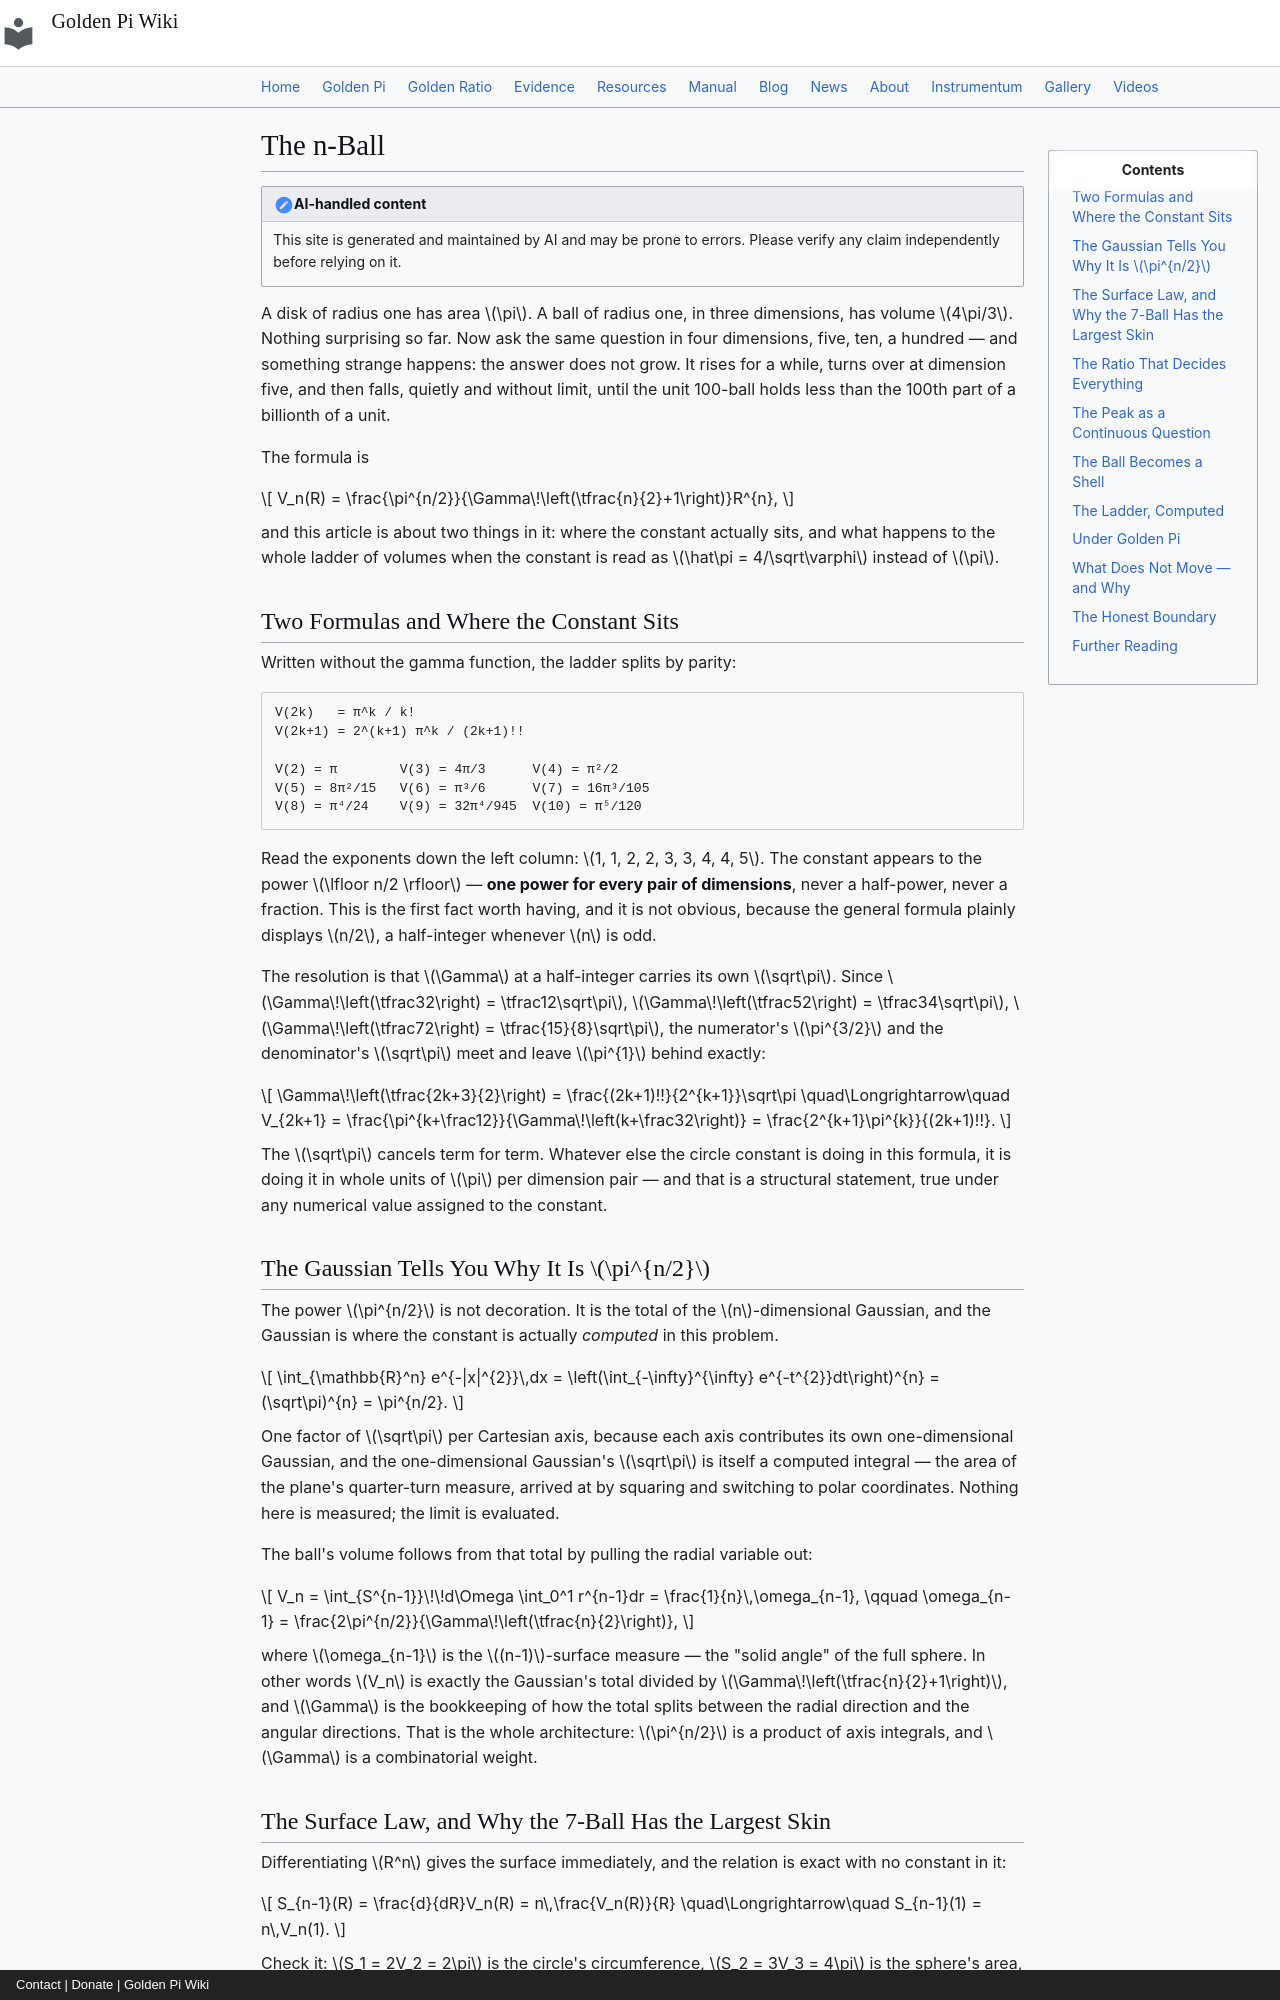

repository: onyxgod777/tvop.github.io · page: blog/posts/2026-11-25-n-ball-hypersphere-volume-peak-five-dimensions-golden-pi/index.html · generator: mkdocs · copyright: Contact | Donate | Golden Pi Wiki

---
title: "The n-Ball: Why the Unit Ball's Volume Peaks at Five Dimensions and Shrinks Toward Zero Forever After, Why the Constant Enters as One Half-Power Per Pair of Dimensions, and What Golden Pi Changes"
date: 2026-11-25
description: "The unit ball's volume is V(n) = π^(n/2)/Γ(n/2+1), and this article shows why the circle constant enters as π^(n/2) — one √π per dimension, straight out of the n-fold Gaussian — and why half-integer values of Γ always cancel their own √π so that every dimension ends on the integer power π^⌊n/2⌋: V(2k) = π^k/k! and V(2k+1) = 2^(k+1)π^k/(2k+1)!!. It proves the two-step ratio V(n+2)/V(n) = 2π/(n+2), which falls below 1 at exactly n = 2π−2 = 4.2831853072 and therefore fixes the maximum at n = 5, tabulates every volume from the segment's 2 to the 11-ball's 1.8841038794, solves the continuous peak ψ(n/2+1) = ln π at n = 5.2569464049 with V = 5.2777680211, proves the surface law S(n−1) = nV(n) so the largest surface belongs to the 7-ball, shows the half-volume radius 2^(−1/n) so that 99% of a 100-ball's volume lies within 0.2966 of its centre and a 1000-ball is a shell, prices the cube fraction V(n)/2^n from π/6 to 2.5×10^(−8), and then under Golden Pi (π̂ = 4/√φ) exhibits exact algebraic volumes V(2) = 4/√φ, V(4) = 8/φ, V(5) = 128/(15φ), V(8) = 32/(3φ²) and V(9) = 8192/(945φ²), with the shift exactly ⌊n/2⌋ doses of the 0.0959022309% label gap, the maximizing dimension immovable at n = 5, and every ratio, radius and fraction untouched."
---

# The n-Ball

!!! note "AI-handled content"

    This site is generated and maintained by AI and may be prone to errors. Please verify any claim independently before relying on it.

A disk of radius one has area $\pi$. A ball of radius one, in three dimensions, has volume $4\pi/3$. Nothing surprising so far. Now ask the same question in four dimensions, five, ten, a hundred — and something strange happens: the answer does not grow. It rises for a while, turns over at dimension five, and then falls, quietly and without limit, until the unit 100-ball holds less than the 100th part of a billionth of a unit.

The formula is

$$
V_n(R) = \frac{\pi^{n/2}}{\Gamma\!\left(\tfrac{n}{2}+1\right)}R^{n},
$$

and this article is about two things in it: where the constant actually sits, and what happens to the whole ladder of volumes when the constant is read as $\hat\pi = 4/\sqrt\varphi$ instead of $\pi$.

## Two Formulas and Where the Constant Sits

Written without the gamma function, the ladder splits by parity:

```text
V(2k)   = π^k / k!
V(2k+1) = 2^(k+1) π^k / (2k+1)!!

V(2) = π        V(3) = 4π/3      V(4) = π²/2
V(5) = 8π²/15   V(6) = π³/6      V(7) = 16π³/105
V(8) = π⁴/24    V(9) = 32π⁴/945  V(10) = π⁵/120
```

Read the exponents down the left column: $1, 1, 2, 2, 3, 3, 4, 4, 5$. The constant appears to the power $\lfloor n/2 \rfloor$ — **one power for every pair of dimensions**, never a half-power, never a fraction. This is the first fact worth having, and it is not obvious, because the general formula plainly displays $n/2$, a half-integer whenever $n$ is odd.

The resolution is that $\Gamma$ at a half-integer carries its own $\sqrt\pi$. Since $\Gamma\!\left(\tfrac32\right) = \tfrac12\sqrt\pi$, $\Gamma\!\left(\tfrac52\right) = \tfrac34\sqrt\pi$, $\Gamma\!\left(\tfrac72\right) = \tfrac{15}{8}\sqrt\pi$, the numerator's $\pi^{3/2}$ and the denominator's $\sqrt\pi$ meet and leave $\pi^{1}$ behind exactly:

$$
\Gamma\!\left(\tfrac{2k+3}{2}\right) = \frac{(2k+1)!!}{2^{k+1}}\sqrt\pi
\quad\Longrightarrow\quad
V_{2k+1} = \frac{\pi^{k+\frac12}}{\Gamma\!\left(k+\frac32\right)} = \frac{2^{k+1}\pi^{k}}{(2k+1)!!}.
$$

The $\sqrt\pi$ cancels term for term. Whatever else the circle constant is doing in this formula, it is doing it in whole units of $\pi$ per dimension pair — and that is a structural statement, true under any numerical value assigned to the constant.
